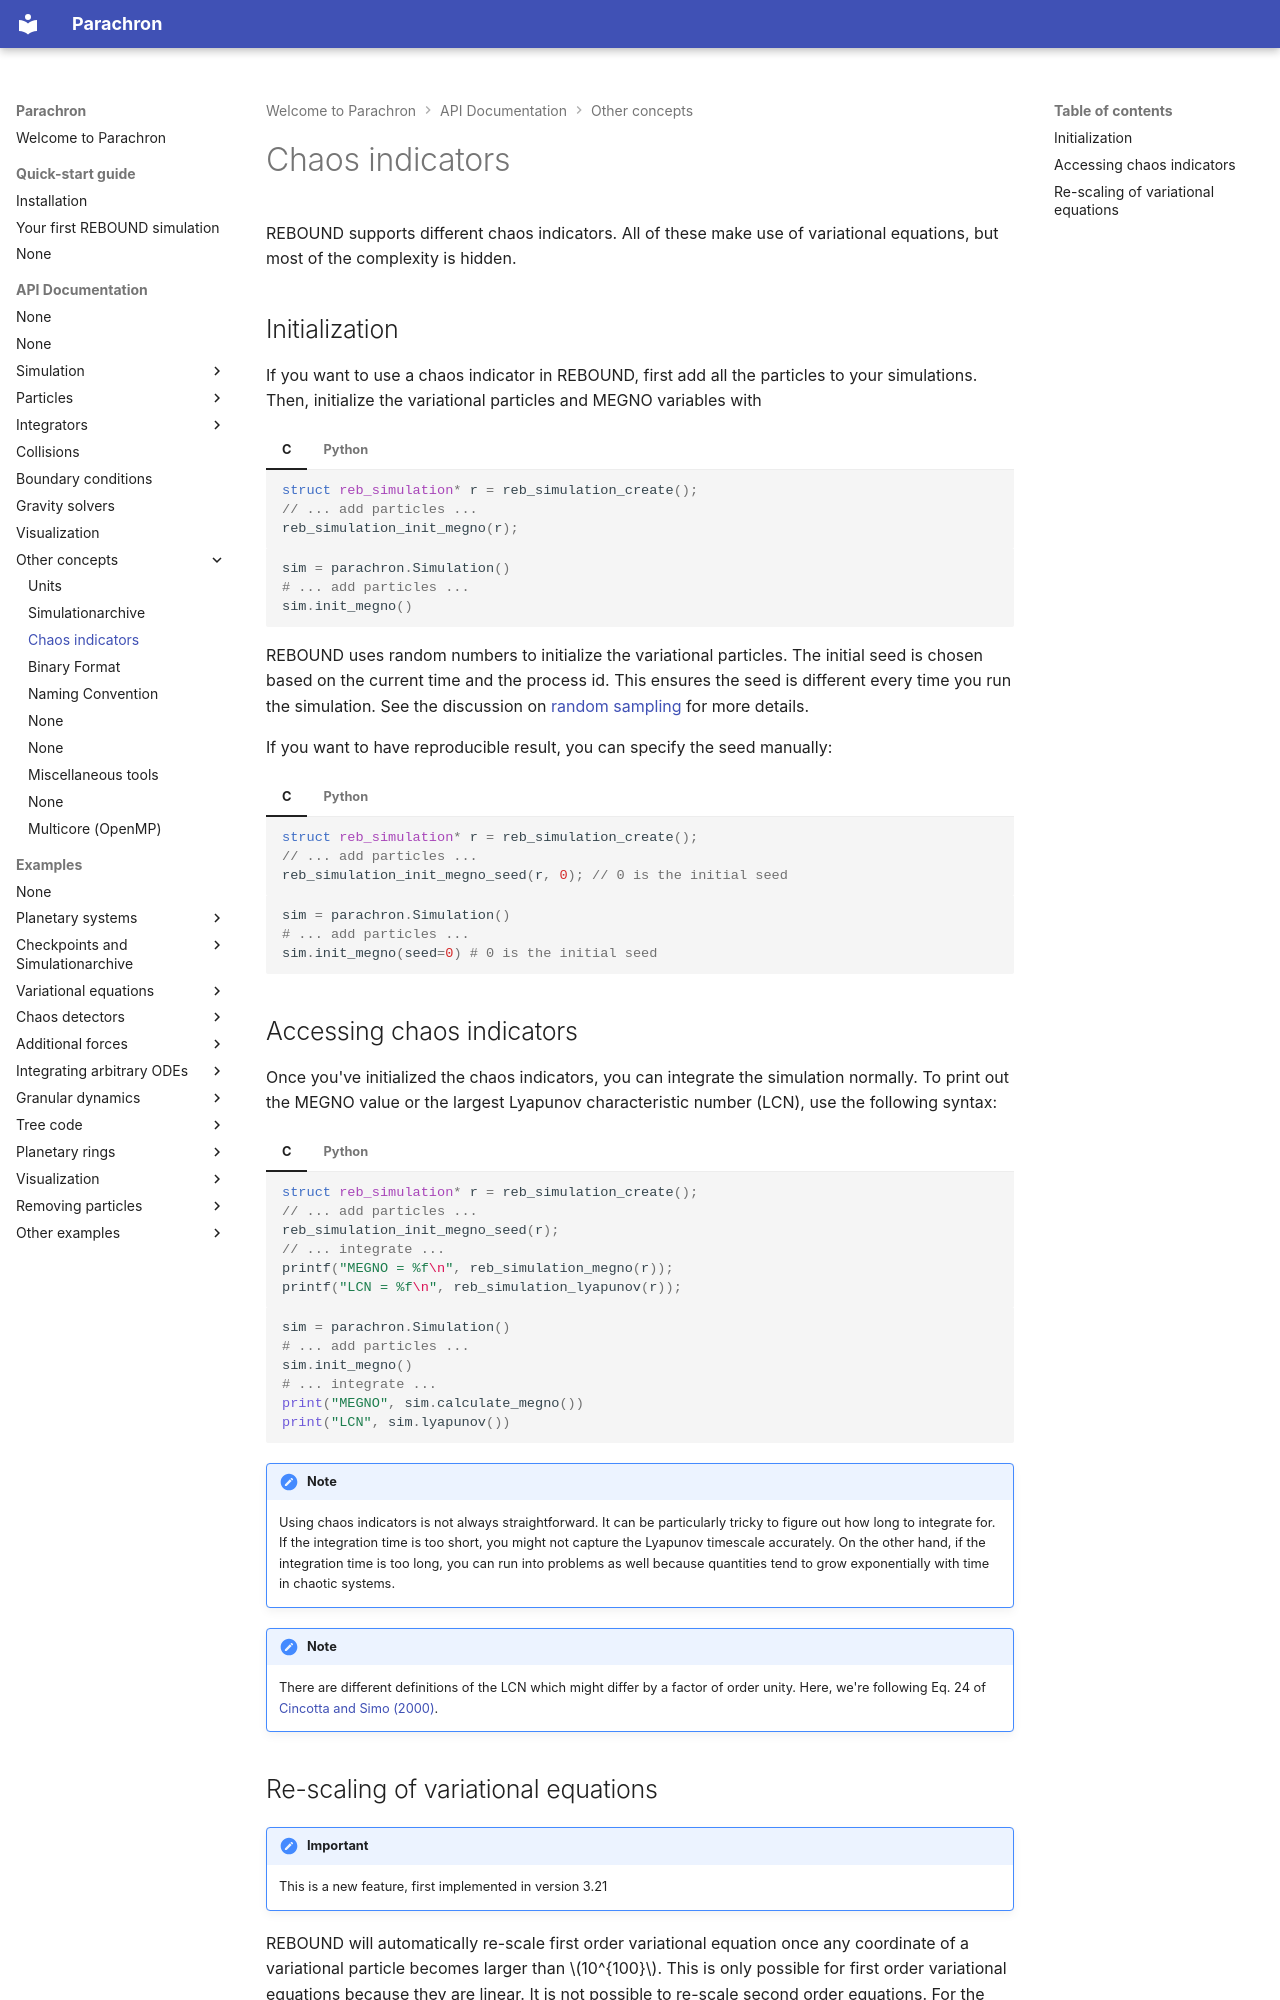

repository: hippke/parachron · page: chaos/index.html · generator: mkdocs

# Chaos indicators
REBOUND supports different chaos indicators.
All of these make use of variational equations, but most of the complexity is hidden.

## Initialization
If you want to use a chaos indicator in REBOUND, first add all the particles to your simulations.
Then, initialize the variational particles and MEGNO variables with
=== "C"
    ```c
    struct reb_simulation* r = reb_simulation_create();
    // ... add particles ...
    reb_simulation_init_megno(r);
    ```
=== "Python"
    ```python
    sim = parachron.Simulation()
    # ... add particles ...
    sim.init_megno()
    ```

REBOUND uses random numbers to initialize the variational particles.
The initial seed is chosen based on the current time and the process id. 
This ensures the seed is different every time you run the simulation.
See the discussion on [random sampling](c_randomsamplingfunctions.md) for more details.

If you want to have reproducible result, you can specify the seed manually:
=== "C"
    ```c
    struct reb_simulation* r = reb_simulation_create();
    // ... add particles ...
    reb_simulation_init_megno_seed(r, 0); // 0 is the initial seed
    ```
=== "Python"
    ```python
    sim = parachron.Simulation()
    # ... add particles ...
    sim.init_megno(seed=0) # 0 is the initial seed
    ```
## Accessing chaos indicators
Once you've initialized the chaos indicators, you can integrate the simulation normally.
To print out the MEGNO value or the largest Lyapunov characteristic number (LCN), use the following syntax:

=== "C"
    ```c
    struct reb_simulation* r = reb_simulation_create();
    // ... add particles ...
    reb_simulation_init_megno_seed(r);
    // ... integrate ...
    printf("MEGNO = %f\n", reb_simulation_megno(r));
    printf("LCN = %f\n", reb_simulation_lyapunov(r));
    ```
=== "Python"
    ```python
    sim = parachron.Simulation()
    # ... add particles ...
    sim.init_megno()
    # ... integrate ...
    print("MEGNO", sim.calculate_megno())
    print("LCN", sim.lyapunov())
    ```
!!! Note
    Using chaos indicators is not always straightforward. 
    It can be particularly tricky to figure out how long to integrate for.
    If the integration time is too short, you might not capture the Lyapunov timescale accurately. 
    On the other hand, if the integration time is too long, you can run into problems as well because quantities tend to grow exponentially with time in chaotic systems.

!!! Note
    There are different definitions of the LCN which might differ by a factor of order unity.
    Here, we're following Eq. 24 of [Cincotta and Simo (2000)](https://aas.aanda.org/articles/aas/abs/2000/20/h1686/h1686.html).
